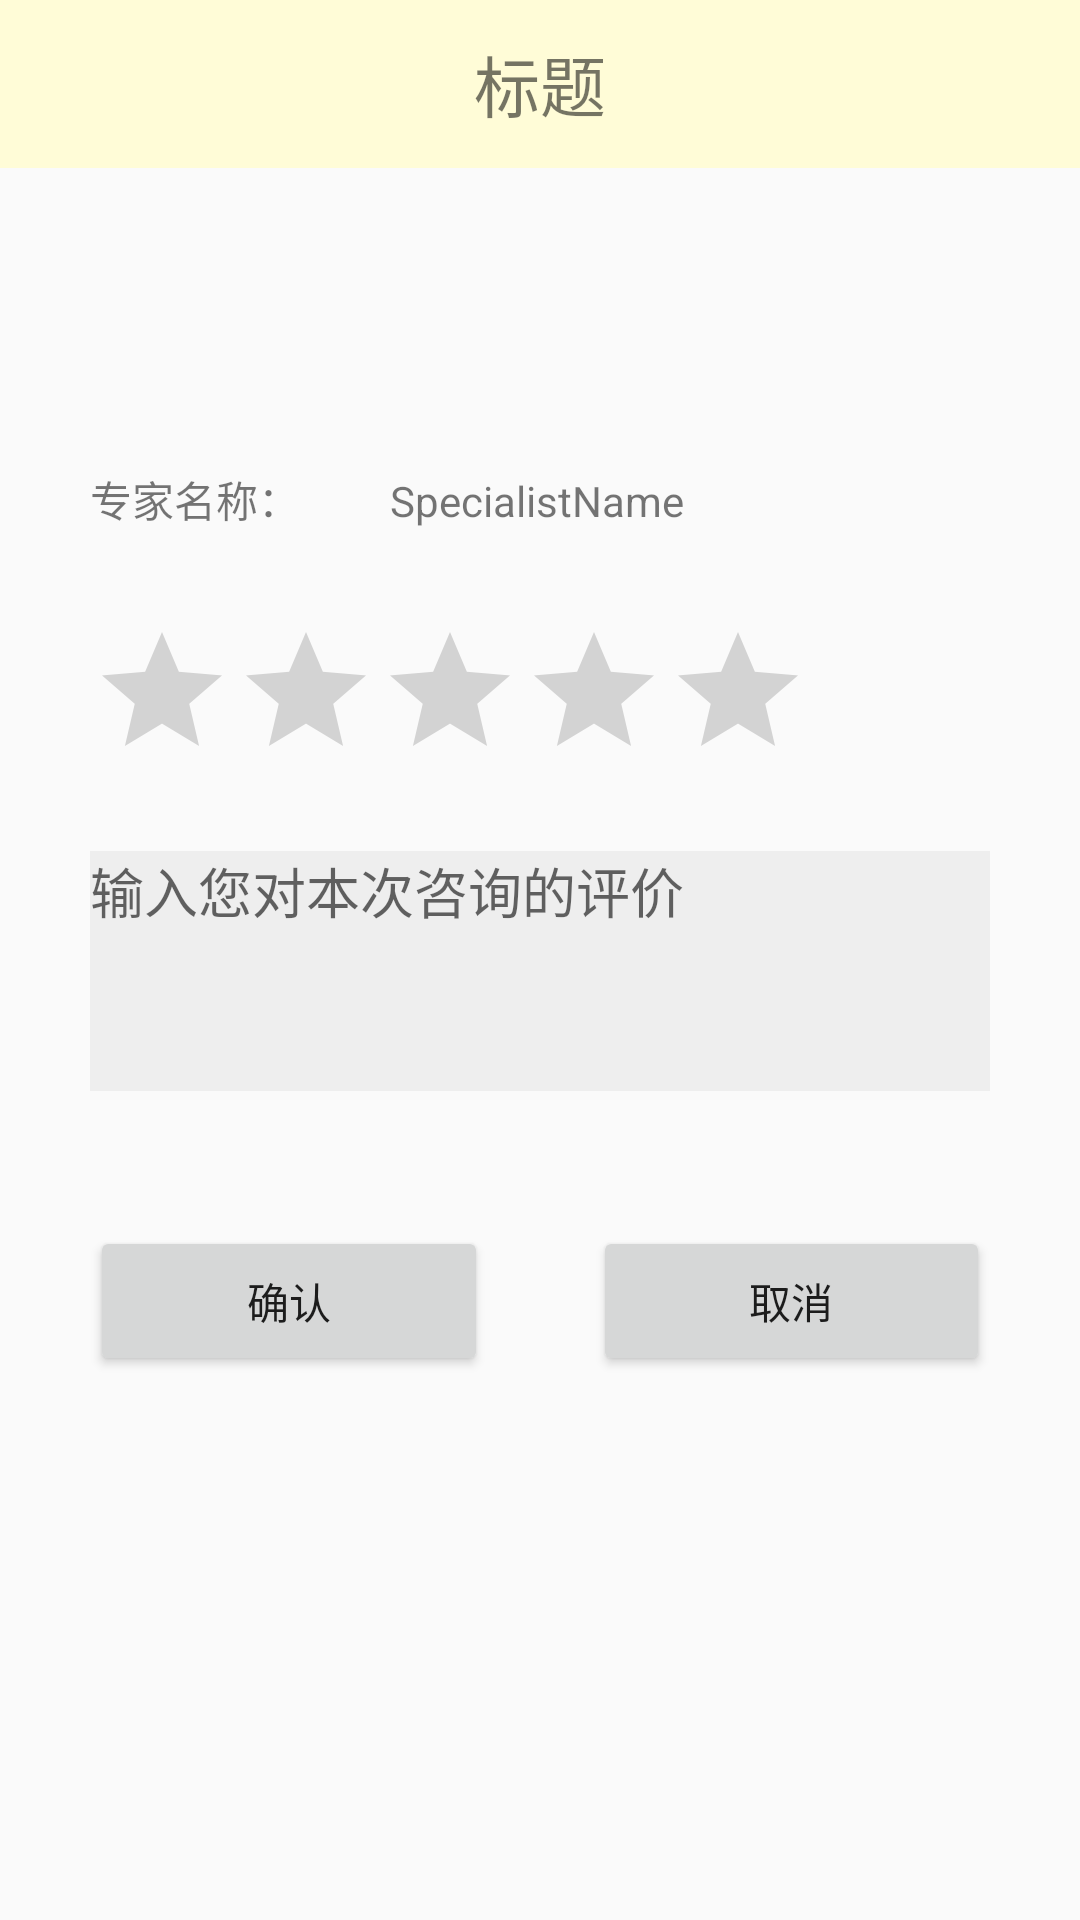

Reconstruct the res/layout file that produces this screen, plus the resources it refers to.
<!-- AndroidManifest.xml: application theme AppTheme -->
<!-- res/layout/activity_comment.xml -->
<?xml version="1.0" encoding="utf-8"?>
<LinearLayout
        xmlns:android="http://schemas.android.com/apk/res/android"
        xmlns:tools="http://schemas.android.com/tools"
        xmlns:app="http://schemas.android.com/apk/res-auto"
        android:layout_width="match_parent"
        android:layout_height="match_parent"
        tools:context="com.example.cynthia.relax.activitis.orderdetail.OrderDetailActivity"
        android:orientation="vertical">
    <include layout="@layout/top_toolbar"
             android:id="@+id/top_toolbar"/>
    <LinearLayout android:layout_width="match_parent" android:layout_height="wrap_content"
                  android:layout_marginTop="100dp" android:layout_marginLeft="30dp" android:layout_marginRight="30dp"
                  android:orientation="horizontal">
        <TextView android:layout_width="100dp" android:layout_height="wrap_content"
                  android:text="专家名称："/>
        <TextView android:layout_width="match_parent" android:layout_height="wrap_content"
                  android:text="SpecialistName" android:id="@+id/CspecialistName"/>
    </LinearLayout>
    <RatingBar
            android:layout_width="wrap_content"
            android:layout_marginTop="30dp"
            android:layout_marginLeft="30dp"
            android:numStars="5"

            android:layout_height="wrap_content" android:id="@+id/CratingBar"/>
    <EditText
            android:layout_width="match_parent"
            android:background="#eeeeee"
            android:hint="输入您对本次咨询的评价"
            android:gravity="top"
            android:layout_height="80dp"
            android:inputType="textMultiLine"
            android:layout_marginLeft="30dp"
            android:layout_marginRight="30dp"
            android:layout_marginTop="20dp"
            android:maxLength="50"
            android:ems="10"
            android:id="@+id/commentContent"/>
    <LinearLayout android:layout_width="match_parent" android:layout_height="wrap_content"
                  android:orientation="horizontal" android:layout_marginTop="45dp"
                  android:layout_marginRight="30dp"
                  android:layout_marginLeft="30dp">
        <Button android:layout_width="match_parent" android:layout_height="50dp"
                android:layout_weight="1"
                android:text="确认" android:id="@+id/commentBtn"/>
        <View android:layout_width="35dp" android:layout_height="match_parent"></View>
        <Button android:layout_width="match_parent"  android:layout_weight="1"
                android:layout_height="50dp"
                android:text="取消" android:id="@+id/cancelComment"/>
    </LinearLayout>
</LinearLayout>
<!-- res/layout/top_toolbar.xml (included above) -->
<?xml version="1.0" encoding="utf-8"?>
<android.support.v7.widget.Toolbar
        xmlns:android="http://schemas.android.com/apk/res/android"
        android:layout_width="match_parent"
        android:layout_height="wrap_content"
        android:background="?attr/colorPrimary"
        android:theme="?attr/actionBarTheme"
        android:minHeight="?attr/actionBarSize" android:id="@+id/toolBar">
    <TextView
            android:layout_width="wrap_content"
            android:layout_height="wrap_content"
            android:layout_gravity="center"
            android:id="@+id/topToolBarTitle"
            android:text="标题" android:textSize="22sp" android:fontFamily="sans-serif"/>
</android.support.v7.widget.Toolbar>
<!-- resources referenced by this layout -->
<resources>
  <style name="AppTheme" parent="Theme.AppCompat.Light.NoActionBar">
          
          <item name="colorPrimary">@color/myColorPrimary</item>
          <item name="colorPrimaryDark">@color/colorPrimaryDark</item>
          <item name="colorAccent">@color/colorAccent</item>
      </style>
  <color name="myColorPrimary">#fffcd7</color>
  <color name="colorPrimaryDark">#303F9F</color>
  <color name="colorAccent">#FF4081</color>
</resources>
